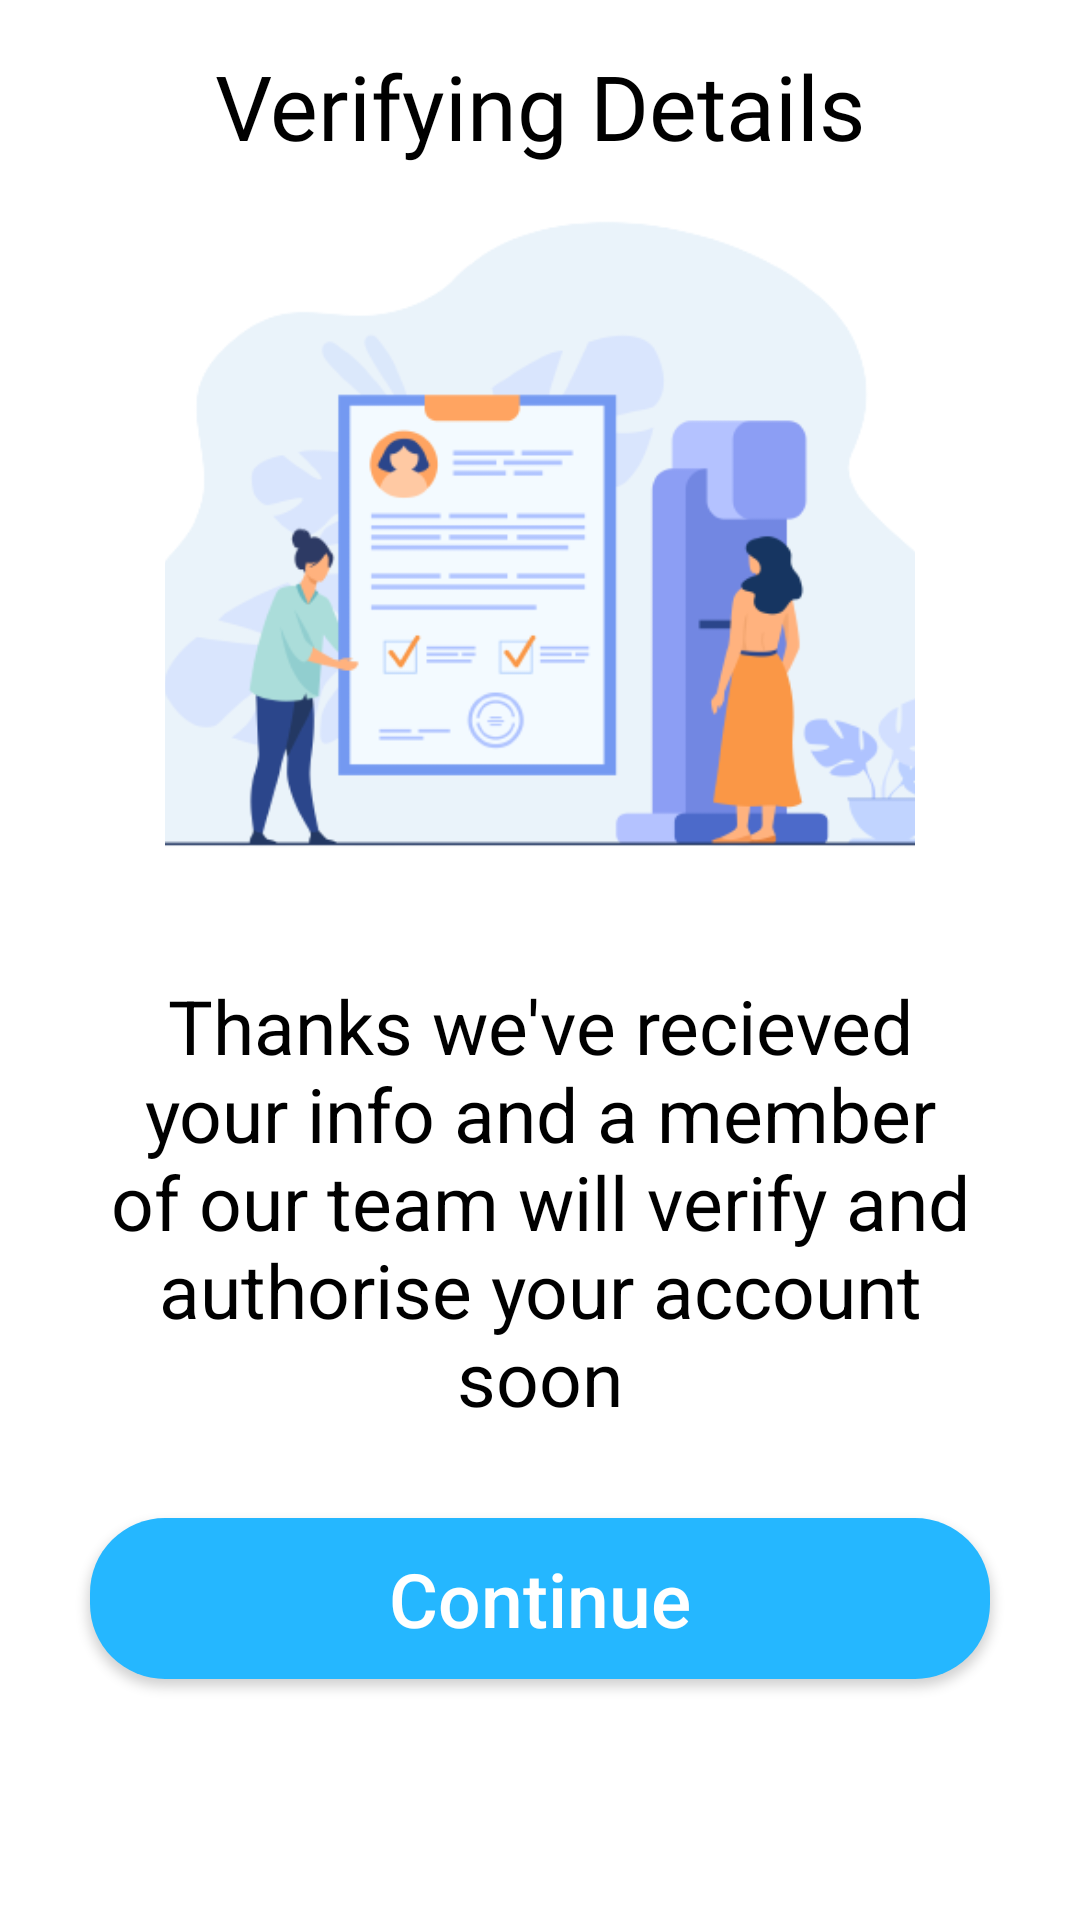

Android layout source for this screen:
<!-- AndroidManifest.xml: application theme Theme.DeliverYou -->
<!-- res/layout/activity_verify_lisence.xml -->
<?xml version="1.0" encoding="utf-8"?>
<RelativeLayout
    xmlns:android="http://schemas.android.com/apk/res/android"
    xmlns:app="http://schemas.android.com/apk/res-auto"
    xmlns:tools="http://schemas.android.com/tools"
    android:layout_width="match_parent"
    android:layout_height="match_parent"
    android:layout_gravity="center"
    android:background="@color/white"
    tools:context=".Verify_lisence">


    <TextView
        android:layout_width="match_parent"
        android:layout_height="wrap_content"
        android:layout_marginStart="15dp"
        android:layout_marginTop="15dp"
        android:layout_marginEnd="15dp"
        android:layout_marginBottom="15dp"
        android:fontFamily="@font/bubbleboddyneue"
        android:gravity="center"
        android:text="Verifying Details"
        android:textColor="@color/black"
        android:textSize="30sp" />


    <LinearLayout
        android:layout_width="match_parent"
        android:layout_height="wrap_content"
        android:layout_centerInParent="true"
        android:orientation="vertical">





        <ImageView
            android:layout_width="250dp"
            android:layout_height="250dp"
            android:layout_gravity="center"
            android:scaleType="centerCrop"
            android:src="@drawable/verify_license_image"/>

        <TextView
            android:layout_width="match_parent"
            android:layout_height="wrap_content"
            android:gravity="center"
            android:layout_marginStart="35dp"
            android:layout_marginEnd="35dp"
            android:layout_marginTop="20dp"
            android:textAlignment="center"
            android:text="Thanks we've recieved your info and a member of our team will verify and authorise your account soon"
            android:textColor="@color/black"
            android:textSize="25sp" />



        <androidx.appcompat.widget.AppCompatButton
            android:id="@+id/continue_next"
            android:layout_width="match_parent"
            android:layout_height="wrap_content"
            android:layout_marginLeft="30dp"
            android:layout_marginTop="30dp"
            android:layout_marginRight="30dp"
            android:layout_marginBottom="25dp"
            android:background="@drawable/button_bg"
            android:gravity="center"
            android:hint="Continue"
            android:padding="10dp"
            android:textAllCaps="false"
            android:textColorHint="@color/white"
            android:textSize="25dp" />



    </LinearLayout>



</RelativeLayout>
<!-- resources referenced by this layout -->
<resources>
  <color name="black">#000000</color>
  <color name="white">#ffffff</color>
  <!-- drawable button_bg (drawable) -->
  <?xml version="1.0" encoding="utf-8"?>
  <selector xmlns:android="http://schemas.android.com/apk/res/android">
      <item>
          <shape xmlns:android="http://schemas.android.com/apk/res/android"
              android:shape="rectangle">
              <solid android:color="@color/blue_default" />
              <corners android:radius="25dp" />
          </shape>
      </item>
  </selector>
  <!-- drawable verify_license_image: png bitmap (drawable-v24, 41667 bytes) -->
  <style name="Theme.DeliverYou" parent="Theme.MaterialComponents.DayNight.DarkActionBar">
          
          <item name="colorPrimary">@color/purple_500</item>
          <item name="colorPrimaryVariant">@color/purple_700</item>
          <item name="colorOnPrimary">@color/white</item>
          
          <item name="colorSecondary">@color/teal_200</item>
          <item name="colorSecondaryVariant">@color/teal_700</item>
          <item name="colorOnSecondary">@color/black</item>
          
          <item name="android:statusBarColor">?attr/colorPrimaryVariant</item>
          
      </style>
  <color name="blue_default">#25b7ff</color>
  <color name="purple_500">#FF6200EE</color>
  <color name="purple_700">#FF3700B3</color>
  <color name="teal_200">#FF03DAC5</color>
  <color name="teal_700">#FF018786</color>
  
  
  
      //Custom Colors
</resources>
